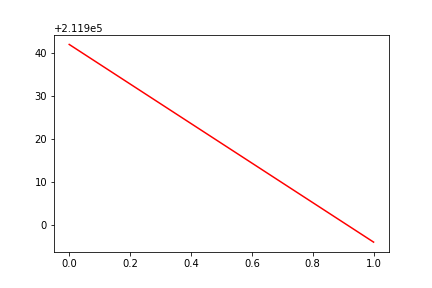

Values plotted in this chart, from the file beside it:
, date, assets
0, 0, 211942
1, 20180726, 211896
